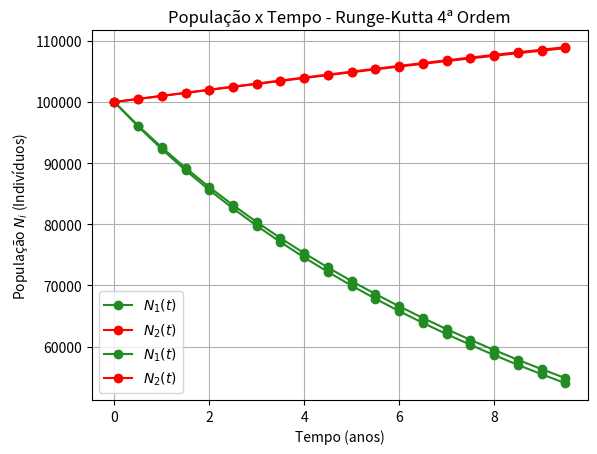

Recreate this plot in Python.
# -*- coding: utf-8 -*-
"""
Created on Tue Aug 24 09:44:10 2021

[redacted]
"""

import numpy as np 
import matplotlib.pyplot as plt

def f(n1,n2):
    a1=0.1
    b1=8*1e-7
    c1=1e-6
    n1=a1*n1-b1*pow(n1,2)-c1*n1*n2
    return n1

def f2(n1,n2):
    a2=0.1
    b2=8*1e-7
    c2=1e-7
    n2=a2*n2-b2*pow(n2,2)-c2*n1*n2
    return n2

#---------Runge-Kutta de 4ª Ordem--------
def rk_quarta(ti,tf,dt):
    
    n=int(round((tf-ti)/dt))
    t=np.zeros(n,float)
    t[0]=ti
    y1=np.zeros(n,float)
    y1[0]=100000
    y2=np.zeros(n,float)
    y2[0]=100000
    
    for i in range(n-1):
        t[i+1]=t[i]+dt
        
        k1=dt*f(y1[i],y2[i])
        k_1=dt*f2(y1[i],y2[i])
        
        k2=dt*f(y1[i]+k1/2,y2[i])
        k_2=dt*f2(y1[i],y2[i]+k_1/2)
       
        k3=dt*f(y1[i]+k2/2,y2[i])
        k_3=dt*f2(y1[i],y2[i]+k_2/2)
        
        k4=dt*f(y1[i]+k3,y2[i])
        k_4=dt*f2(y1[i],y2[i]+k_3)
        
        y1[i+1]=y1[i]+1/6*(k1+2*k2+2*k3+k4)
        y2[i+1]=y2[i]+1/6*(k_1+2*k_2+2*k_3+k_4)
    
    plt.plot(t,y1,marker="o",color="forestgreen",label="$N_{1}(t)$")
    plt.plot(t,y2,marker='o',color='red',label="$N_{2}(t)$")
    plt.title("População x Tempo - Runge-Kutta 4ª Ordem")
    plt.xlabel("Tempo (anos)")
    plt.ylabel("População $N_{i}$ (Indivíduos)")
    plt.grid(True)
    plt.legend()
    plt.savefig("nxt_rk.png",format='png',dpi=600)
    plt.show()

#----------Métodos de Euler-------------
def euler_exp(ti,tf,dt):

    n=int(round((tf-ti)/dt)) 
    t=np.zeros(n,float)
    t[0]=ti
    y1=np.zeros(n,float)
    y1[0]=100000
    y2=np.zeros(n,float)
    y2[0]=100000
    
    for i in range(n-1):
        t[i+1]=t[i]+dt
        y1[i+1]=y1[i]+dt*f(y1[i],y2[i])
        y2[i+1]=y2[i]+dt*f2(y1[i],y2[i])
    
    plt.plot(t,y1,marker="o",color="forestgreen",label="$N_{1}(t)$")
    plt.plot(t,y2,marker='o',color='red',label="$N_{2}(t)$")
    plt.title("População x Tempo - Euler Explícito")
    plt.xlabel("Tempo (anos)")
    plt.ylabel("População $N_{i}$ (Indivíduos)")
    plt.grid(True)
    plt.legend()
    plt.savefig("nxt_ee.png",format='png',dpi=600)
    plt.show()
    
euler_exp(0.0,10.0,0.5)
rk_quarta(0.0,10.0,0.5)